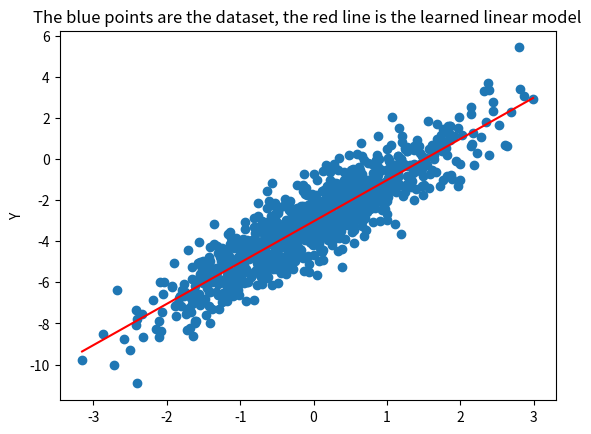

Write the Python code that produced this figure.


import numpy as np
import matplotlib.pyplot as plt

#############################################################################
# ***************************************************************************
# you should create you own GRADIENT DESCENT algorithm in the location specified below
# ***************************************************************************
#############################################################################

#############################################################################
# The function to generate the dataset
def generate_dataset(W,b,n):
    #x_batch = np.linspace(0, 2, n)
    x_batch = np.random.randn(n)
    y_batch = W * x_batch + b + np.random.randn(*x_batch.shape)
    return x_batch, y_batch

#############################################################################
# Preparing the dataset for linear regression
# The dimension of the dataset
n = 1000
# The weight of the linear model y = Wx + b
Weight = 2
# The bias of the linear model y = Wx + b
bias = -3

x_batch, y_batch = generate_dataset(Weight,bias, n)
print(type(x_batch))
print(y_batch.shape)

#############################################################################
# Hyper-parameters
training_epochs = 1000
learning_rate = 0.0001            # The optimization initial learning rate

#############################################################################
# Here you create you own GRADIENT DESCENT algorith for the linear regression model
# Hint: please check the slides of the gradient descent (1.3, the 9th to 10th page)
#############################################################################
"""
notes:
p=2
y size = n x 1 = [1000 x 1]
X size = n x (p+1) = [1000 x 2] ?
beta size = (p+1) x 1 = [2 x 1]

basically our output hb(x) = beta[0] + xbatch * beta[1]
"""

def gradient_descent(beta, lr, x_batch, y_batch):
    alpha = lr

    slope = beta[0]
    intercept = beta[1]

    hb = slope * x_batch + intercept                            #define output
    cost = (1/2) * np.sum([val**2 for val in (hb - y_batch)])   # define cost function aka J(beta)
  
    dslope = np.sum((hb - y_batch) * x_batch)                   # differentiate with respect to the weght component beta[0] aka slope
    dintercept = np.sum((hb - y_batch))                         # differentiate with respect to the bias component beta[1] aka intercept

    slope_next = slope - alpha * dslope                         # put all the terms together to weight/slope for the next slope term
    intercept_next = intercept - alpha * dintercept             # put all the terms together to bias/intercept for the next slope term


    weight_next = slope_next
    bias_next =   intercept_next 
    beta_next = [weight_next,bias_next]

    return cost, beta_next

#############################################################################


#############################################################################
#                       Main Function
#############################################################################
beta = np.random.randn(2)
cost = 0

for epoch in range(training_epochs):
    cost, beta_next = gradient_descent(beta,learning_rate,x_batch,y_batch)
    print('Epoch %3d, cost %.3f, weight %.3f bias is %.3f' % (epoch+1,cost,beta_next[0],beta_next[1]))
    beta = beta_next

#############################################################################
# Visualizing the dataset and the learned linear model
Data_s = sorted(zip(x_batch,y_batch))
X_s, Y_s = zip(*Data_s)
plt.plot(X_s,Y_s,'o')
plt.ylabel('Y')
plt.ylabel('Y')
plt.title('The blue points are the dataset, the red line is the learned linear model')
#plt.hold(True)

max_x = np.max(x_batch)
min_x = np.min(x_batch)
xx = np.linspace(min_x, max_x, n)

weight = beta[0]
bias = beta[1]

yy = weight * xx + bias
plt.plot(xx,yy,'r')
plt.show()



